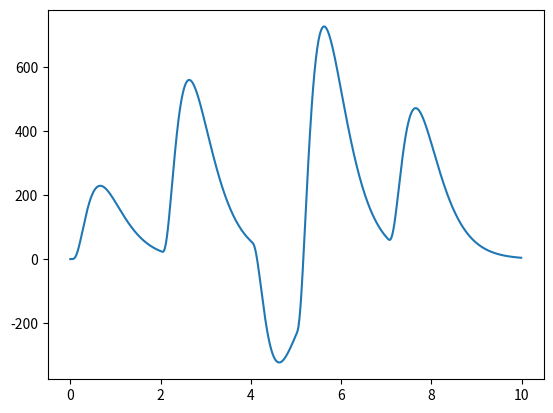

Write the Python code that produced this figure.
__author__ = 'HanWang'

import math
import numpy as np
from matplotlib import pyplot as plt


class Unit:
    diameter = 0
    length = 0
    input_voltage = np.array([])
    in_resistance = 0
    m_resistance = 0
    m_capacitance = 0
    c_resistance = 0
    path_length = 0  # effective distance to hillock
    space_constant = 0
    time_constant = 0

    def __init__(self, d, l, r_m, r_c, c_m, dist=0):
        self.diameter = d
        self.length = l
        self.in_resistance = math.sqrt(r_c*r_m)/2
        self.m_resistance = r_m/(math.pi*d*l)
        self.m_capacitance = math.pi*d*l*c_m
        self.c_resistance = 4*l*r_c/(math.pi*d*d)
        self.path_length = dist
        self.space_constant = math.sqrt(d*r_m*r_c/4)
        self.time_constant = r_m*c_m

    def add_current(self, current):
        self.input_voltage = current*self.in_resistance

# =========================== SET DATA ===========================
dendrite = []
n = 100
a = 3
rc = 200
rm = 20000
cm = 1  # time constant = 20000*1 = 20000 microseconds = 20 milliseconds
length = 0.1 # length of each compartment
time = np.arange(0, 10, 0.01)
hillock = Unit(0.0001, 0.1, 20000, 200, 1)

# sample data:
# diameters of compartments default = 0.0001 (cm)
diameters = [0.00008, 0.00009, 0.0001, 0.00011]
# synapse inputs (0 = no input, other values = magnitude)
# the injection vectors can be assigned to particular dendrite compartments
injection = np.matrix([[1, 0, 0, 0, 0, 0, 0, 2, 0, 0],
                       [0, 0, 2, 0, 0, 0, 0, 0, 0, 0],
                       [0, 0, 0, 0, -1, 0, 0, 0, 0, 0],
                       [0, 0, 0, 0, 0, 2, 0, 0, 0, 0]])
# ========================= SET DENDRITE =========================
for i in range(n):
    dendrite.append(Unit(diameters[int(math.floor(i*len(diameters)/n))], length, rm, rc, cm))

# calculate the effective distance
dd = 0
for j in range(n):
    dd += dendrite[-1-j].length/dendrite[-1-j].space_constant
    dendrite[-1-j].path_length = dd


# ======================== INPUT FUNCTIONS =======================
# single spike (r = input resistance, mag = magnitude)
def alpha(t, c, r):
    return r*c*c*t*np.exp(-c*t)


# complex spikes, mag = magnitude
def rep_alpha(t, a, n, r):
    c = np.zeros(len(t))
    if n > 0:
        for i in range(n):
            c += np.piecewise(t, [t <= i, t > i], [0, lambda t:alpha(t-i, a, r)])
        return c


# differentiate potential, c:current
def delta(m, t, a, x, n, r):
    return np.piecewise(t, [t <= m, t > m],
                        [0, lambda t:0.01*rep_alpha(t, a, n, r)*np.exp(-(t-m)-0.25*x*x/(t-m))/np.sqrt(t-m)])


# ======================== OUTPUT FUNCTION =======================
# Potential. beta(time_array, latency, alpha_constant, effective_distance,
# spike_quantity, input_resistance, magnitude)
def beta(t, moment, a, x, n, r, mag=1):
    v = np.zeros(len(t))
    for m in t:
        v += mag*delta(m, t-moment, a, x, n, r)
    return v

if len(injection) != 0:
    hillock.input_voltage = np.zeros(len(time))
    k = len(time)/injection.shape[1]
    x = np.nditer(injection, flags=['multi_index'])
    while not x.finished:
        if x[0] != 0:
            hillock.input_voltage += beta(time, x.multi_index[1], a, dendrite[x.multi_index[0]*10].path_length,
                                          1, dendrite[x.multi_index[0]*10].in_resistance, x[0])
        x.iternext()

# ============================ VISUALIZATION =====================
plt.plot(time, hillock.input_voltage)
plt.show()
